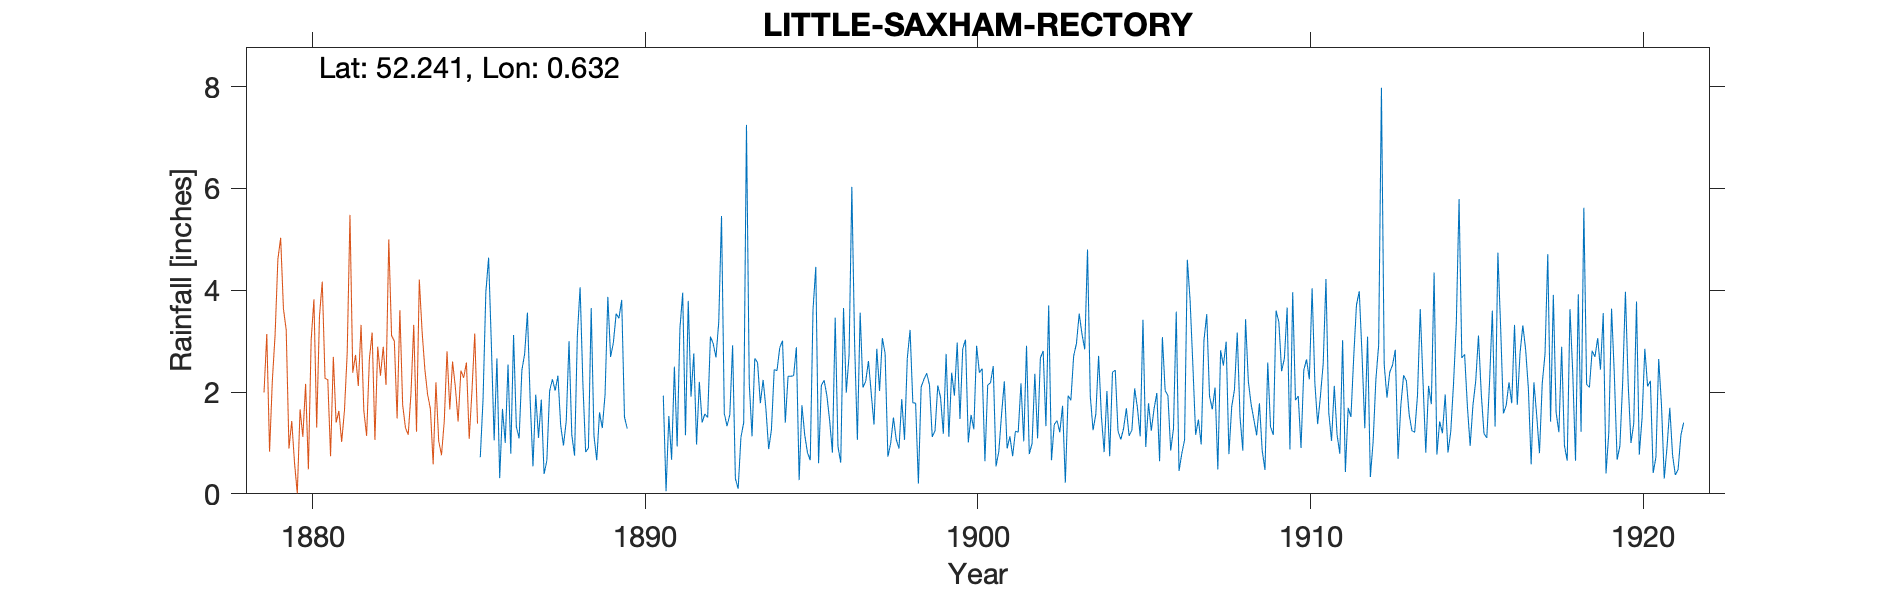

The data file committed next to this chart (first rows):
LITTLE SAXHAM RECTORY, , , , , , , , , , , , , , , , , , , , , , , 
Grid ref, TL798636, Long, 0.632, Lat, 52.24, Elevation, 220, ft, , , , , , , , , , , , , , , 
Station no, RR3177, , , , , , , , , , , , , , , , , , , , , , 
, 1880, 1881, 1882, 1883, 1884, 1885, 1886, 1887, 1888, 1889, 1890, 1891, 1892, 1893, 1894, 1895, 1896, 1897, 1898, 1899, 1900, 1901, 1902
January, , , , , , , 2.66, 1.82, 0.95, 0.66, , 1.93, 0.97, 1.56, 2.24, 2.88, 1.44, 2.09, 1.07, 2.14, 2.85, 0.54, 0.78
February, , , , , , , 0.31, 0.54, 1.43, 1.6, , 0.05, 2.2, 2.92, 1.68, 0.27, 0.81, 2.21, 0.89, 1.12, 3.03, 0.83, 0.99
March, , , , , , , 1.67, 1.95, 3, 1.29, , 1.53, 1.4, 0.3, 0.88, 1.74, 3.46, 2.61, 1.86, 1.24, 1.01, 1.56, 2.36
April, , , , , , , 1, 1.1, 1.16, 1.95, , 0.67, 1.57, 0.1, 1.26, 1.16, 0.93, 1.97, 1.06, 2.13, 1.55, 2.21, 1.09
May, , , , , , , 2.54, 1.85, 0.75, 3.87, , 2.5, 1.5, 1.11, 2.44, 0.81, 0.61, 1.36, 2.66, 1.89, 1.27, 0.89, 2.67
June, , , , , , , 0.79, 0.39, 3.11, 2.69, , 0.93, 3.09, 1.4, 2.42, 0.66, 3.65, 2.85, 3.22, 1.18, 2.91, 1.13, 2.81
July, , , , , , 0.72, 3.12, 0.65, 4.06, 2.97, , 3.25, 2.95, 7.25, 2.87, 3.62, 1.99, 2.02, 1.79, 2.75, 2.38, 0.74, 1.33
August, , , , , , 1.87, 1.32, 2.02, 2.17, 3.54, , 3.95, 2.68, 2.18, 3.01, 4.46, 2.72, 3.06, 1.78, 1.12, 2.46, 1.23, 3.7
September, , , , , , 3.96, 1.09, 2.25, 0.82, 3.45, , 1.15, 3.38, 1.13, 1.4, 0.6, 6.03, 2.76, 0.2, 2.38, 0.64, 1.21, 0.66
October, , , , , , 4.64, 2.43, 2.03, 0.9, 3.81, , 3.79, 5.46, 2.66, 2.31, 2.13, 2.96, 0.73, 2.1, 1.93, 2.14, 2.17, 1.36
November, , , , , , 2.92, 2.75, 2.32, 3.65, 1.51, , 1.91, 1.58, 2.58, 2.31, 2.23, 1.06, 0.99, 2.25, 2.97, 2.18, 1.03, 1.44
December, , , , , , 1.05, 3.56, 1.34, 1.14, 1.28, , 2.76, 1.33, 1.78, 2.32, 1.93, 3.56, 1.5, 2.37, 1.47, 2.51, 2.91, 1.21
Total, , , , , , , 23.24, 18.26, 23.14, 28.62, , 24.42, 28.11, 24.97, 25.14, 22.49, 29.22, 24.15, 21.25, 22.32, 24.93, 16.45, 20.4
TYRain_1880-1889_05_pt1-60.csv added - (…, , , , , , , , , , , , , , , , , , , , , , , 
